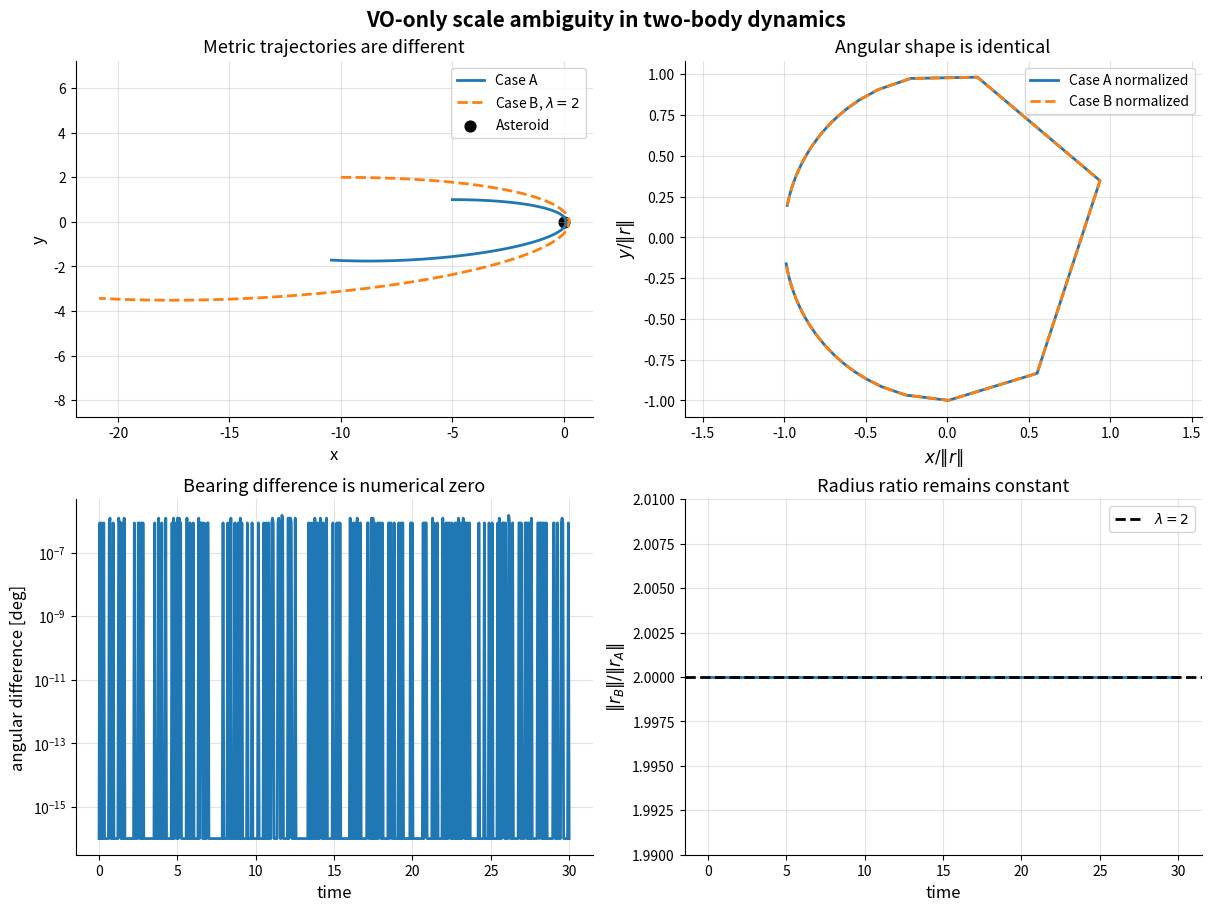
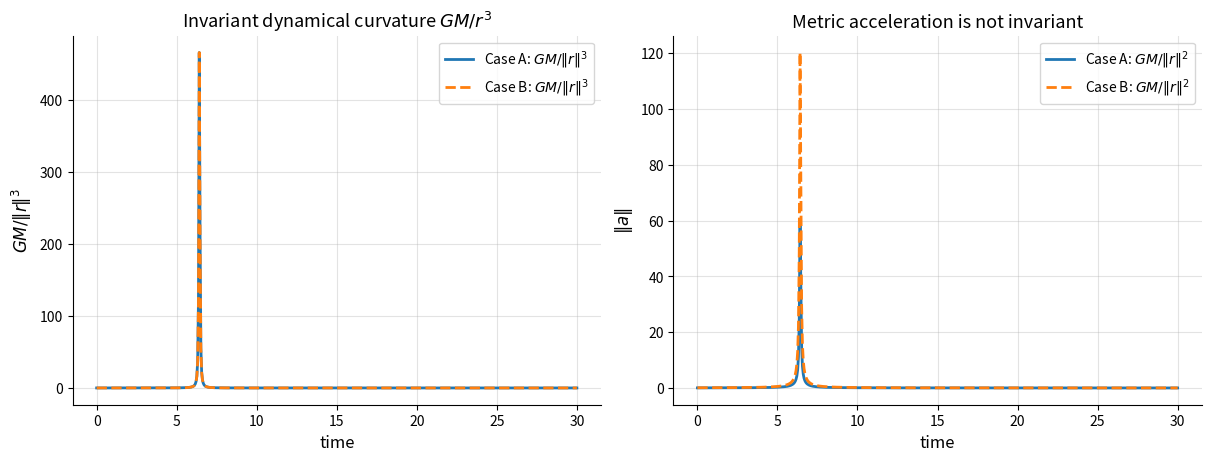
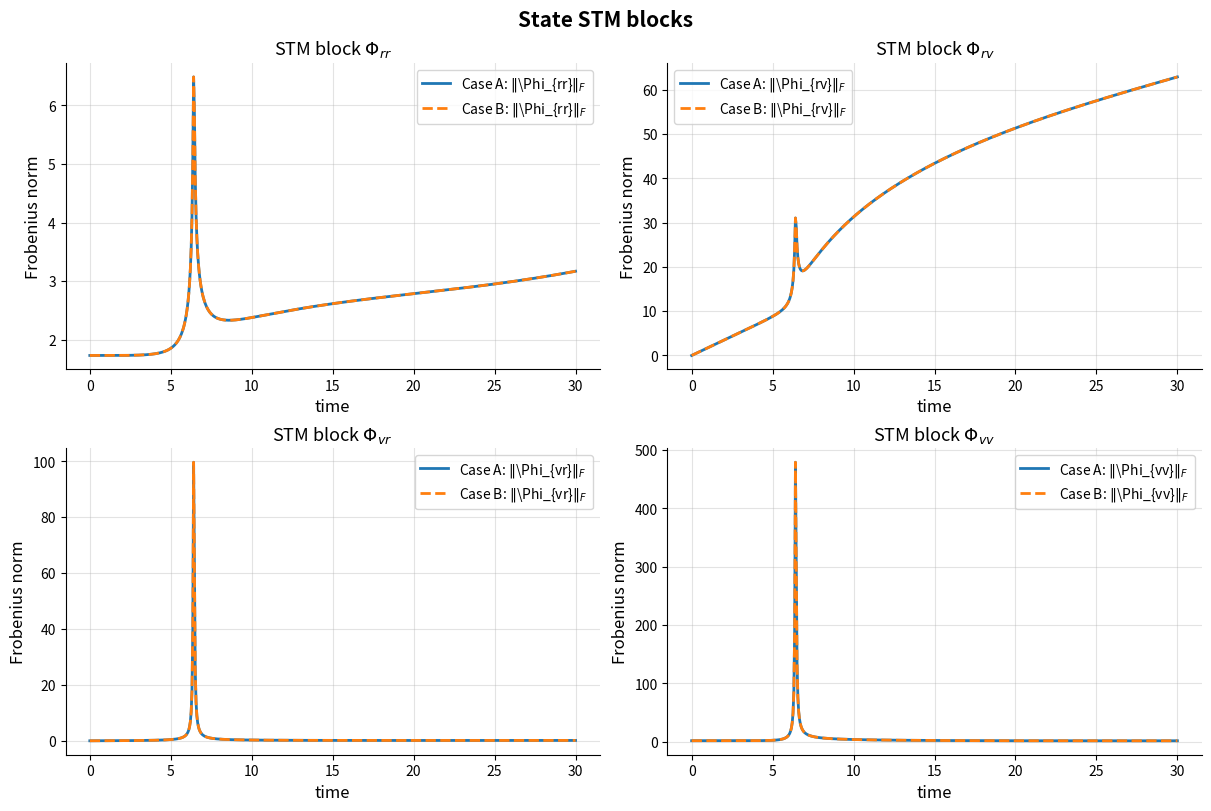
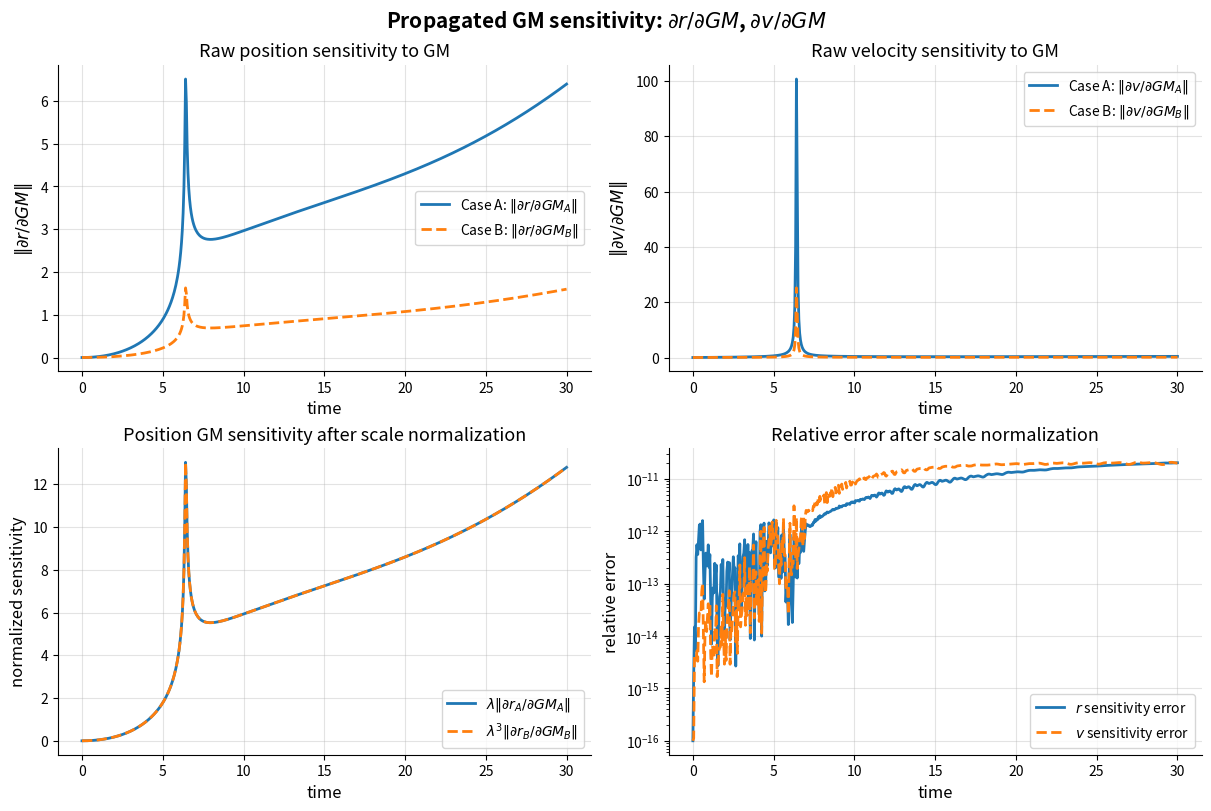

Write Python code to recreate these figures, in order.
"""
Two-Body Scale Ambiguity Demo with GM Sensitivity
=================================================

This script shows the exact scale symmetry

    r  -> lambda r
    v  -> lambda v
    GM -> lambda^3 GM

for the two-body problem when time is kept fixed.

The script also propagates the sensitivity with respect to GM:

    d r(t) / d GM
    d v(t) / d GM

This is useful for orbit determination because it shows how the GM column of
the design matrix can become strongly coupled with a radial/scale perturbation
of the trajectory.
"""

import numpy as np
import matplotlib.pyplot as plt
from scipy.integrate import solve_ivp


# ---------------------------------------------------------------------
# Dynamics + extended variational equations
# ---------------------------------------------------------------------


def two_body_with_extended_stm(t, y):
    """
    Propagate two-body dynamics and the 7x7 STM.

    Extended state:
        z = [r(3), v(3), GM]

    Propagated vector:
        y = [r(3), v(3), GM, Phi(49)]

    Phi maps perturbations in [r0, v0, GM] to perturbations in [r(t), v(t), GM].
    """
    r = y[0:3]
    v = y[3:6]
    gm = y[6]
    phi = y[7:].reshape(7, 7)

    radius = np.linalg.norm(r)
    identity_3 = np.eye(3)

    acceleration = -gm * r / radius**3

    # da/dr: gravity-gradient tensor
    da_dr = -gm / radius**3 * (identity_3 - 3.0 * np.outer(r, r) / radius**2)

    # da/dGM
    da_dgm = -r / radius**3

    # Extended A matrix for [r, v, GM]
    a_matrix = np.zeros((7, 7))
    a_matrix[0:3, 3:6] = identity_3
    a_matrix[3:6, 0:3] = da_dr
    a_matrix[3:6, 6] = da_dgm

    # GM is constant: d(GM)/dt = 0
    # Therefore the last row is zero.

    phi_dot = a_matrix @ phi

    dydt = np.zeros_like(y)
    dydt[0:3] = v
    dydt[3:6] = acceleration
    dydt[6] = 0.0
    dydt[7:] = phi_dot.ravel()

    return dydt


def propagate(r0, v0, gm, t_span, n_points=600):
    """Propagate the state and the 7x7 STM."""
    phi0 = np.eye(7).ravel()
    y0 = np.concatenate((r0, v0, np.array([gm]), phi0))

    t_eval = np.linspace(t_span[0], t_span[1], n_points)

    return solve_ivp(
        two_body_with_extended_stm,
        t_span,
        y0,
        t_eval=t_eval,
        method="DOP853",
        rtol=1e-11,
        atol=1e-13,
    )


# ---------------------------------------------------------------------
# Helpers
# ---------------------------------------------------------------------


def unit_bearing_to_origin(r_traj, camera_offset):
    """Unit line-of-sight vectors from the camera to the asteroid center."""
    camera_position = r_traj + camera_offset[:, None]
    los = -camera_position
    return los / np.linalg.norm(los, axis=0)


def angular_separation(u, v):
    """Angular separation between two unit-vector time histories."""
    dot_product = np.sum(u * v, axis=0)
    return np.arccos(np.clip(dot_product, -1.0, 1.0))


def normalized_trajectory(r_traj):
    """Trajectory normalized by instantaneous radius."""
    return r_traj / np.linalg.norm(r_traj, axis=0)


def extract_stm(sol):
    """Return 7x7 STM history with shape (N, 7, 7)."""
    return np.moveaxis(sol.y[7:, :], 1, 0).reshape(-1, 7, 7)


def block_norms(phi):
    """Return Frobenius norms of the 3x3 STM blocks for [r, v]."""
    return {
        "rr": np.linalg.norm(phi[:, 0:3, 0:3], axis=(1, 2)),
        "rv": np.linalg.norm(phi[:, 0:3, 3:6], axis=(1, 2)),
        "vr": np.linalg.norm(phi[:, 3:6, 0:3], axis=(1, 2)),
        "vv": np.linalg.norm(phi[:, 3:6, 3:6], axis=(1, 2)),
    }


def relative_vector_error(a, b):
    """Relative norm error between two vector histories."""
    numerator = np.linalg.norm(a - b, axis=0)
    denominator = np.maximum(np.linalg.norm(a, axis=0), 1e-15)
    return numerator / denominator


# ---------------------------------------------------------------------
# Plotting
# ---------------------------------------------------------------------


def setup_plot_style():
    plt.rcParams.update(
        {
            "figure.figsize": (11, 8),
            "axes.titlesize": 13,
            "axes.labelsize": 12,
            "xtick.labelsize": 10,
            "ytick.labelsize": 10,
            "legend.fontsize": 10,
            "grid.alpha": 0.35,
            "lines.linewidth": 2.0,
        }
    )


def finish_axis(ax):
    ax.grid(True)
    ax.spines["top"].set_visible(False)
    ax.spines["right"].set_visible(False)


def make_geometry_figure(t, r_a, r_b, bearing_error_deg, radius_ratio, scale):
    r_a_hat = normalized_trajectory(r_a)
    r_b_hat = normalized_trajectory(r_b)

    fig, axes = plt.subplots(2, 2, figsize=(12, 9), constrained_layout=True)

    ax = axes[0, 0]
    ax.plot(r_a[0], r_a[1], label="Case A")
    ax.plot(r_b[0], r_b[1], "--", label=rf"Case B, $\lambda={scale:g}$")
    ax.scatter(0.0, 0.0, s=60, c="k", label="Asteroid")
    ax.set_title("Metric trajectories are different")
    ax.set_xlabel("x")
    ax.set_ylabel("y")
    ax.axis("equal")
    finish_axis(ax)
    ax.legend()

    ax = axes[0, 1]
    ax.plot(r_a_hat[0], r_a_hat[1], label="Case A normalized")
    ax.plot(r_b_hat[0], r_b_hat[1], "--", label="Case B normalized")
    ax.set_title("Angular shape is identical")
    ax.set_xlabel(r"$x / \|r\|$")
    ax.set_ylabel(r"$y / \|r\|$")
    ax.axis("equal")
    finish_axis(ax)
    ax.legend()

    ax = axes[1, 0]
    ax.semilogy(t, np.maximum(bearing_error_deg, 1e-16))
    ax.set_title("Bearing difference is numerical zero")
    ax.set_xlabel("time")
    ax.set_ylabel("angular difference [deg]")
    finish_axis(ax)

    ax = axes[1, 1]
    ax.plot(t, radius_ratio)
    ax.axhline(scale, linestyle="--", color="k", label=rf"$\lambda={scale:g}$")
    ax.set_title("Radius ratio remains constant")
    ax.set_xlabel("time")
    ax.set_ylabel(r"$\|r_B\| / \|r_A\|$")
    ax.set_ylim(scale * 0.995, scale * 1.005)
    finish_axis(ax)
    ax.legend()

    fig.suptitle(
        "VO-only scale ambiguity in two-body dynamics", fontsize=15, fontweight="bold"
    )
    return fig


def make_dynamics_figure(t, curvature_a, curvature_b, acceleration_a, acceleration_b):
    fig, axes = plt.subplots(1, 2, figsize=(12, 4.5), constrained_layout=True)

    ax = axes[0]
    ax.plot(t, curvature_a, label=r"Case A: $GM/\|r\|^3$")
    ax.plot(t, curvature_b, "--", label=r"Case B: $GM/\|r\|^3$")
    ax.set_title(r"Invariant dynamical curvature $GM/r^3$")
    ax.set_xlabel("time")
    ax.set_ylabel(r"$GM/\|r\|^3$")
    finish_axis(ax)
    ax.legend()

    ax = axes[1]
    ax.plot(t, acceleration_a, label=r"Case A: $GM/\|r\|^2$")
    ax.plot(t, acceleration_b, "--", label=r"Case B: $GM/\|r\|^2$")
    ax.set_title("Metric acceleration is not invariant")
    ax.set_xlabel("time")
    ax.set_ylabel(r"$\|a\|$")
    finish_axis(ax)
    ax.legend()

    return fig


def make_stm_block_figure(t, phi_a, phi_b):
    norms_a = block_norms(phi_a)
    norms_b = block_norms(phi_b)

    fig, axes = plt.subplots(2, 2, figsize=(12, 8), constrained_layout=True)

    entries = [
        ("rr", r"$\Phi_{rr}$", axes[0, 0]),
        ("rv", r"$\Phi_{rv}$", axes[0, 1]),
        ("vr", r"$\Phi_{vr}$", axes[1, 0]),
        ("vv", r"$\Phi_{vv}$", axes[1, 1]),
    ]

    for key, label, ax in entries:
        ax.plot(t, norms_a[key], label=rf"Case A: $\|{label}\|_F$")
        ax.plot(t, norms_b[key], "--", label=rf"Case B: $\|{label}\|_F$")
        ax.set_title(f"STM block {label}")
        ax.set_xlabel("time")
        ax.set_ylabel("Frobenius norm")
        finish_axis(ax)
        ax.legend()

    fig.suptitle("State STM blocks", fontsize=15, fontweight="bold")
    return fig


def make_gm_sensitivity_figure(t, phi_a, phi_b, gm_a, gm_b, scale):
    """
    Plot propagated GM sensitivities.

    In the 7x7 STM, the GM sensitivity column is:

        Phi[:, 6] = d [r, v, GM](t) / d GM_0

    Important scaling:
        GM_B = lambda^3 GM_A

    A unit perturbation in GM_B is not equivalent to a unit perturbation in GM_A.
    To compare the same fractional GM perturbation, multiply the B sensitivity by:

        dGM_B/dGM_A = lambda^3

    So:
        d r_B / d GM_A = lambda^3 d r_B / d GM_B

    The expected scale relation is:
        d r_B / d GM_A = lambda d r_A / d GM_A
        d v_B / d GM_A = lambda d v_A / d GM_A

    Therefore:
        lambda^3 Phi_B[:, GM_B] should match lambda Phi_A[:, GM_A].
    """
    dr_dgm_a = phi_a[:, 0:3, 6].T
    dv_dgm_a = phi_a[:, 3:6, 6].T

    dr_dgm_b = phi_b[:, 0:3, 6].T
    dv_dgm_b = phi_b[:, 3:6, 6].T

    # Convert B sensitivity to derivative with respect to the base GM_A.
    dr_dgm_b_equiv = scale**3 * dr_dgm_b
    dv_dgm_b_equiv = scale**3 * dv_dgm_b

    # Expected scaled A sensitivities.
    dr_dgm_a_scaled = scale * dr_dgm_a
    dv_dgm_a_scaled = scale * dv_dgm_a

    dr_error = relative_vector_error(dr_dgm_a_scaled, dr_dgm_b_equiv)
    dv_error = relative_vector_error(dv_dgm_a_scaled, dv_dgm_b_equiv)

    fig, axes = plt.subplots(2, 2, figsize=(12, 8), constrained_layout=True)

    ax = axes[0, 0]
    ax.plot(
        t,
        np.linalg.norm(dr_dgm_a, axis=0),
        label=r"Case A: $\|\partial r/\partial GM_A\|$",
    )
    ax.plot(
        t,
        np.linalg.norm(dr_dgm_b, axis=0),
        "--",
        label=r"Case B: $\|\partial r/\partial GM_B\|$",
    )
    ax.set_title("Raw position sensitivity to GM")
    ax.set_xlabel("time")
    ax.set_ylabel(r"$\|\partial r/\partial GM\|$")
    finish_axis(ax)
    ax.legend()

    ax = axes[0, 1]
    ax.plot(
        t,
        np.linalg.norm(dv_dgm_a, axis=0),
        label=r"Case A: $\|\partial v/\partial GM_A\|$",
    )
    ax.plot(
        t,
        np.linalg.norm(dv_dgm_b, axis=0),
        "--",
        label=r"Case B: $\|\partial v/\partial GM_B\|$",
    )
    ax.set_title("Raw velocity sensitivity to GM")
    ax.set_xlabel("time")
    ax.set_ylabel(r"$\|\partial v/\partial GM\|$")
    finish_axis(ax)
    ax.legend()

    ax = axes[1, 0]
    ax.plot(
        t,
        np.linalg.norm(dr_dgm_a_scaled, axis=0),
        label=r"$\lambda \|\partial r_A/\partial GM_A\|$",
    )
    ax.plot(
        t,
        np.linalg.norm(dr_dgm_b_equiv, axis=0),
        "--",
        label=r"$\lambda^3 \|\partial r_B/\partial GM_B\|$",
    )
    ax.set_title("Position GM sensitivity after scale normalization")
    ax.set_xlabel("time")
    ax.set_ylabel("normalized sensitivity")
    finish_axis(ax)
    ax.legend()

    ax = axes[1, 1]
    ax.semilogy(t, np.maximum(dr_error, 1e-16), label=r"$r$ sensitivity error")
    ax.semilogy(t, np.maximum(dv_error, 1e-16), "--", label=r"$v$ sensitivity error")
    ax.set_title("Relative error after scale normalization")
    ax.set_xlabel("time")
    ax.set_ylabel("relative error")
    finish_axis(ax)
    ax.legend()

    fig.suptitle(
        r"Propagated GM sensitivity: $\partial r/\partial GM$, $\partial v/\partial GM$",
        fontsize=15,
        fontweight="bold",
    )
    return fig


# ---------------------------------------------------------------------
# Main demo
# ---------------------------------------------------------------------


def main():
    setup_plot_style()

    gm_a = 1.0
    r0_a = np.array([-5.0, 1.0, 0.0])
    v0_a = np.array([0.5, 0.0, 0.0])

    scale = 2.0
    gm_b = scale**3 * gm_a
    r0_b = scale * r0_a
    v0_b = scale * v0_a

    t_span = (0.0, 30.0)

    sol_a = propagate(r0_a, v0_a, gm_a, t_span)
    sol_b = propagate(r0_b, v0_b, gm_b, t_span)

    if not sol_a.success or not sol_b.success:
        raise RuntimeError("Numerical propagation failed.")

    t = sol_a.t

    r_a = sol_a.y[0:3, :]
    r_b = sol_b.y[0:3, :]

    phi_a = extract_stm(sol_a)
    phi_b = extract_stm(sol_b)

    camera_offset_a = np.array([0.1, 0.05, 0.0])
    camera_offset_b = scale * camera_offset_a

    bearing_a = unit_bearing_to_origin(r_a, camera_offset_a)
    bearing_b = unit_bearing_to_origin(r_b, camera_offset_b)
    bearing_error_deg = np.rad2deg(angular_separation(bearing_a, bearing_b))

    radius_a = np.linalg.norm(r_a, axis=0)
    radius_b = np.linalg.norm(r_b, axis=0)

    radius_ratio = radius_b / radius_a

    curvature_a = gm_a / radius_a**3
    curvature_b = gm_b / radius_b**3

    acceleration_a = gm_a / radius_a**2
    acceleration_b = gm_b / radius_b**2

    make_geometry_figure(t, r_a, r_b, bearing_error_deg, radius_ratio, scale)
    make_dynamics_figure(t, curvature_a, curvature_b, acceleration_a, acceleration_b)
    make_stm_block_figure(t, phi_a, phi_b)
    make_gm_sensitivity_figure(t, phi_a, phi_b, gm_a, gm_b, scale)

    plt.show()


if __name__ == "__main__":
    main()
